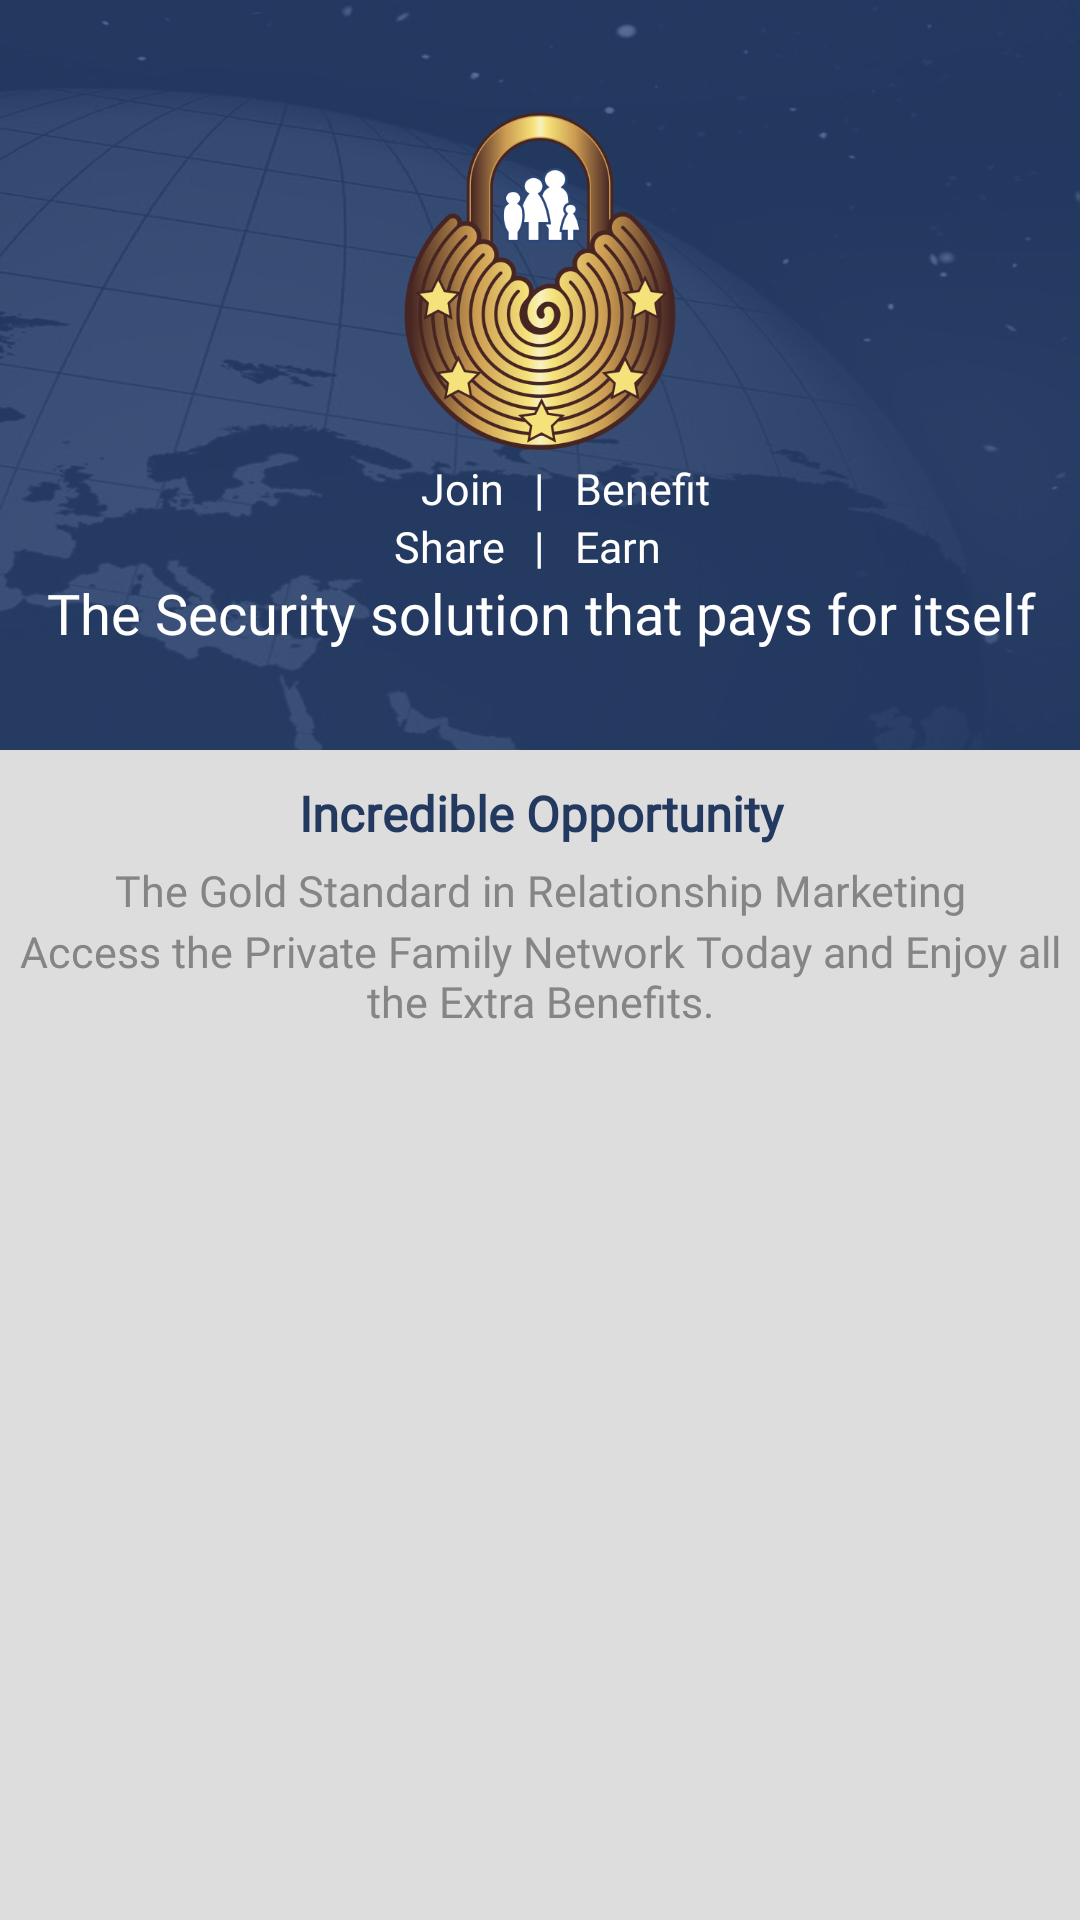

Layout XML and referenced resources for this Android screen:
<!-- AndroidManifest.xml: application theme AppTheme -->
<!-- res/layout/intro_3.xml -->
<?xml version="1.0" encoding="utf-8"?>
<LinearLayout xmlns:android="http://schemas.android.com/apk/res/android"
    xmlns:tools="http://schemas.android.com/tools"
    android:layout_width="match_parent"
    android:layout_height="match_parent"
    android:background="@color/Grey"
    android:orientation="vertical"
    android:weightSum="100"
    tools:context="com.next.sheharyar.MainActivity">

    <RelativeLayout
        android:layout_width="match_parent"
        android:layout_height="match_parent"
        android:layout_weight="25">

        <LinearLayout
            android:layout_width="match_parent"
            android:layout_height="250dp"
            android:id="@+id/uppr_back"
            android:orientation="vertical"
            android:gravity="center"
            android:background="@drawable/blueglobe">

            <ImageView
                android:layout_width="120dp"
                android:layout_height="120dp"
                android:layout_centerInParent="true"
                android:background="@drawable/startscreenlogo1" />



            <RelativeLayout
                android:layout_width="match_parent"
                android:layout_height="wrap_content">

                <TextView
                    android:layout_width="match_parent"
                    android:layout_height="wrap_content"
                    android:text="Join"
                    android:textColor="@android:color/white"
                    android:textSize="7pt"
                    android:layout_toLeftOf="@+id/center1"
                    android:fontFamily="@font/cabin_bold_ttf"
                    android:gravity="right"/>
                <TextView
                    android:id="@+id/center1"
                    android:layout_width="wrap_content"
                    android:layout_height="wrap_content"
                    android:text="|"
                    android:textColor="@android:color/white"
                    android:textSize="7pt"
                    android:layout_marginLeft="10dp"
                    android:layout_marginRight="10dp"
                    android:layout_centerInParent="true"
                    android:fontFamily="@font/cabin_bold_ttf"
                    android:gravity="center"/>
                <TextView
                    android:layout_width="match_parent"
                    android:layout_height="wrap_content"
                    android:text="Benefit"
                    android:layout_toRightOf="@+id/center1"
                    android:textColor="@android:color/white"
                    android:textSize="7pt"
                    android:fontFamily="@font/cabin_bold_ttf"
                    android:gravity="left"/>

            </RelativeLayout>

            <RelativeLayout
                android:layout_width="match_parent"
                android:layout_height="wrap_content">

                <TextView
                    android:layout_width="match_parent"
                    android:layout_height="wrap_content"
                    android:text="Share"
                    android:textColor="@android:color/white"
                    android:textSize="7pt"
                    android:gravity="right"
                    android:layout_toLeftOf="@+id/center2"
                    android:fontFamily="@font/cabin_bold_ttf"/>
                <TextView
                    android:id="@+id/center2"
                    android:layout_width="wrap_content"
                    android:layout_height="wrap_content"
                    android:text="|"
                    android:layout_centerInParent="true"
                    android:textColor="@android:color/white"
                    android:textSize="7pt"
                    android:layout_marginLeft="10dp"
                    android:layout_marginRight="10dp"
                    android:fontFamily="@font/cabin_bold_ttf"
                    android:gravity="center"/>
                <TextView
                    android:layout_width="match_parent"
                    android:layout_height="wrap_content"
                    android:text="Earn"
                    android:layout_toRightOf="@+id/center2"
                    android:textColor="@android:color/white"
                    android:textSize="7pt"
                    android:fontFamily="@font/cabin_bold_ttf"
                    android:gravity="left"/>

            </RelativeLayout>

                <TextView
                    android:layout_width="match_parent"
                    android:layout_height="wrap_content"
                    android:text="@string/security_app_pays"
                    android:textColor="@android:color/white"
                    android:textSize="9pt"
                    android:fontFamily="@font/free"
                    android:gravity="center"/>

        </LinearLayout>

        <LinearLayout
            android:layout_below="@+id/uppr_back"
            android:layout_width="match_parent"
            android:layout_height="match_parent"
            android:orientation="vertical">

            <TextView
                android:layout_width="match_parent"
                android:layout_height="wrap_content"
                android:layout_gravity="center"
                android:fontFamily="@font/cabin_bold_ttf"
                android:gravity="center"
                android:layout_marginTop="10dp"
                android:paddingLeft="10dp"
                android:paddingRight="10dp"
                android:text="@string/incridible_opertunity"
                android:textColor="#233960"
                android:textSize="8pt"
                android:textStyle="bold" />

            <TextView
                android:layout_width="match_parent"
                android:layout_height="wrap_content"
                android:layout_gravity="center"
                android:fontFamily="@font/cabin_bold_ttf"
                android:layout_marginTop="5dp"
                android:text="@string/gold_standard"
                android:textAlignment="center"
                android:textColor="#858585"
                android:textSize="7pt" />
            <TextView
                android:layout_width="match_parent"
                android:layout_height="wrap_content"
                android:layout_gravity="center"
                android:fontFamily="@font/cabin_bold_ttf"
                android:layout_marginTop="1dp"
                android:text="@string/private_family_network"
                android:textAlignment="center"
                android:textColor="#858585"
                android:textSize="7pt" />



        </LinearLayout>

        


    </RelativeLayout>


    <LinearLayout
        android:layout_width="match_parent"
        android:layout_height="match_parent"
        android:orientation="vertical"
        android:layout_weight="75">


    </LinearLayout>


</LinearLayout>
<!-- resources referenced by this layout -->
<resources>
  <color name="Grey">#dddddd</color>
  <color name="Learn_More">#0079ff</color>
  <!-- drawable blueglobe: png bitmap (drawable-xxhdpi, 256483 bytes) -->
  <!-- drawable startscreenlogo1: png bitmap (drawable-mdpi, 102640 bytes) -->
  <string name="click_here_to_learn_more">Click Here to Learn More</string>
  <string name="dont_have_account">Don’t have a PFN account?</string>
  <string name="gold_standard">The Gold Standard in Relationship Marketing</string>
  <string name="incridible_opertunity">Incredible Opportunity</string>
  <string name="private_family_network">Access the Private Family Network Today
  and Enjoy all the Extra Benefits.</string>
  <string name="security_app_pays">The Security solution that pays for itself</string>
  <style name="AppTheme" parent="Theme.AppCompat.Light.DarkActionBar">
          
          <item name="colorPrimary">@color/colorPrimary</item>
          <item name="colorPrimaryDark">@color/colorPrimaryDark</item>
          <item name="colorAccent">@color/colorAccent</item>
          <item name="drawerArrowStyle">@style/DrawerArrowStyle</item>
      </style>
  <color name="colorPrimary">#3F51B5</color>
  <color name="colorPrimaryDark">#303F9F</color>
  <color name="colorAccent">#FF4081</color>
  <style name="DrawerArrowStyle" parent="Widget.AppCompat.DrawerArrowToggle">
          <item name="spinBars">true</item>
          <item name="color">@android:color/white</item>
      </style>
</resources>
